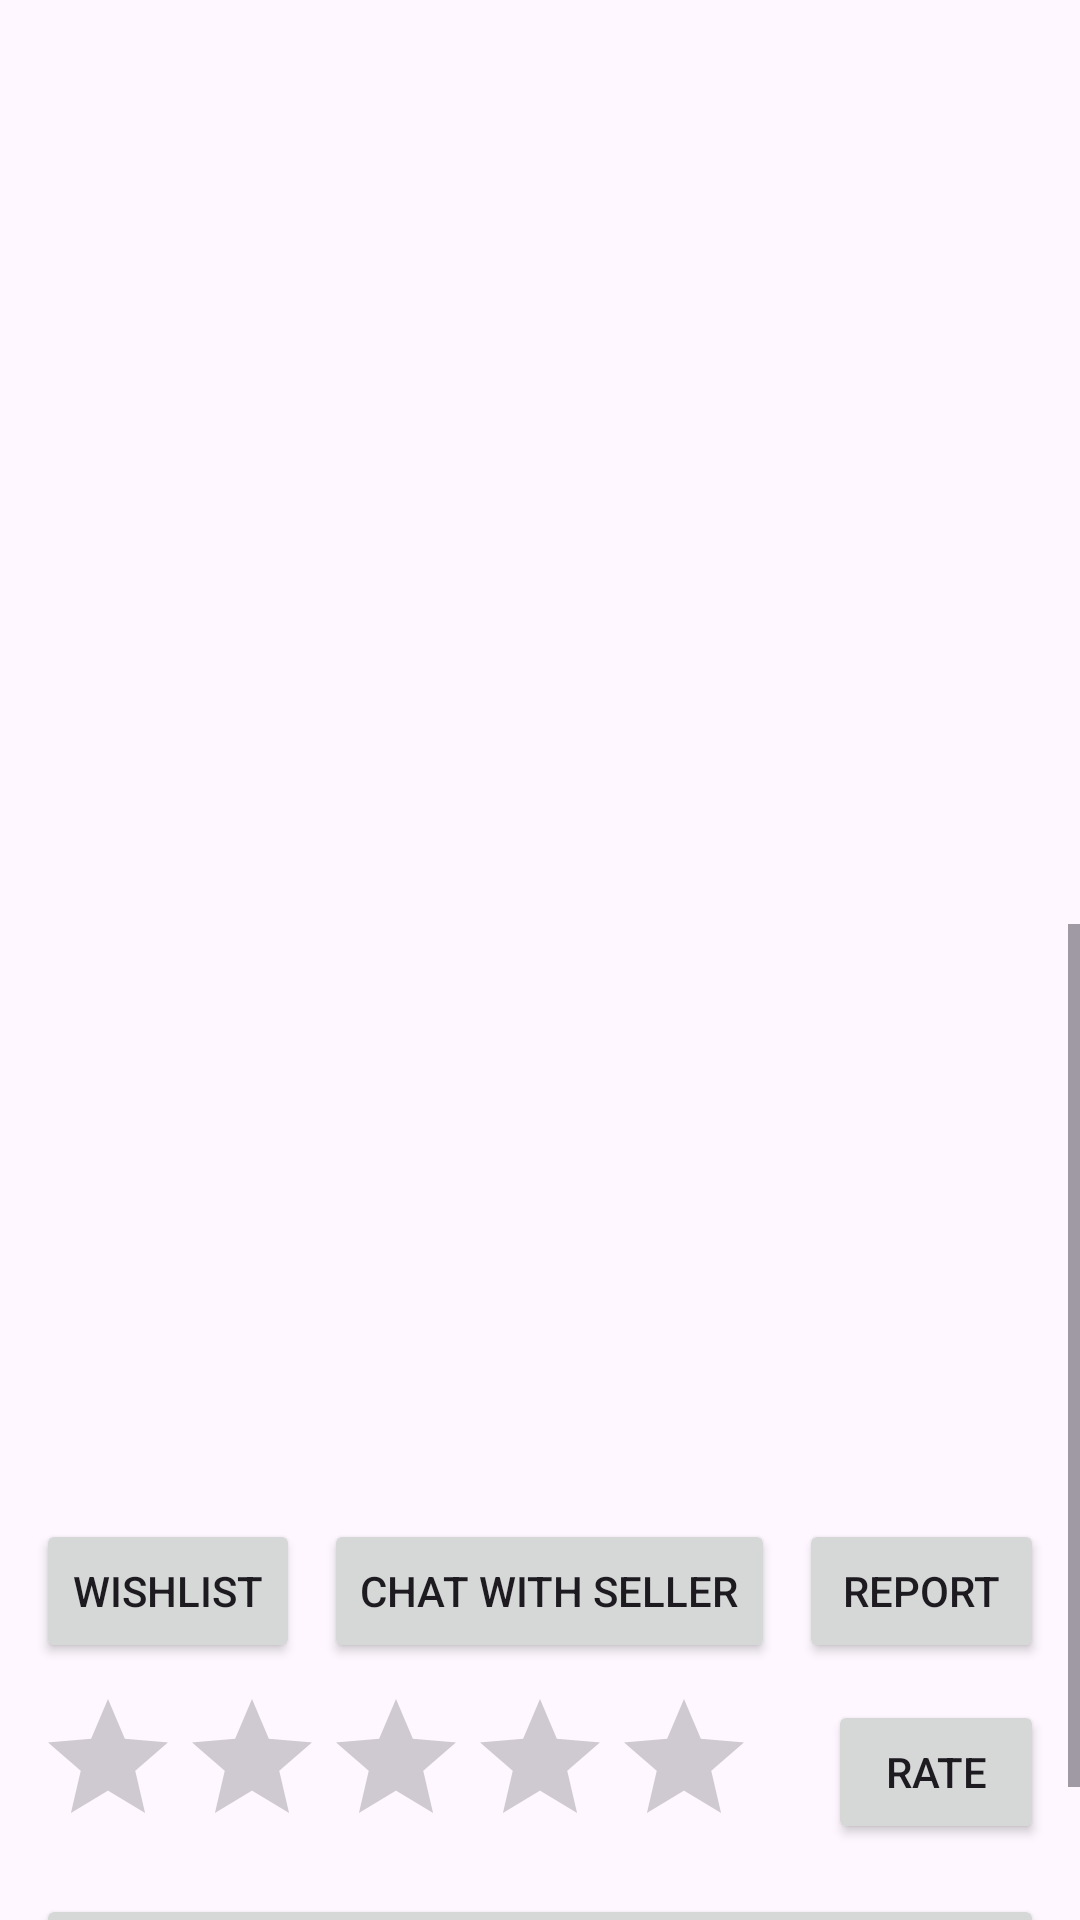

This screen was rendered from an Android layout file. Write that file and the resources it references.
<!-- AndroidManifest.xml: application theme Theme.BazarHub -->
<!-- res/layout/activity_product_details.xml -->
<?xml version="1.0" encoding="utf-8"?>
<LinearLayout
    xmlns:android="http://schemas.android.com/apk/res/android"
    xmlns:app="http://schemas.android.com/apk/res-auto"
    android:layout_width="match_parent"
    android:layout_height="match_parent"
    android:orientation="vertical">

    <androidx.viewpager2.widget.ViewPager2
        android:id="@+id/viewPagerImages"
        android:layout_width="match_parent"
        android:layout_height="260dp" />

    <com.google.android.material.tabs.TabLayout
        android:id="@+id/tabDots"
        android:layout_width="wrap_content"
        android:layout_height="wrap_content"
        android:layout_gravity="center"
        app:tabIndicatorHeight="0dp"
        app:tabBackground="?attr/selectableItemBackgroundBorderless" />

    <ScrollView
         android:layout_width="match_parent"
        android:layout_height="match_parent">

        <LinearLayout
            android:layout_width="match_parent"
            android:layout_height="wrap_content"
            android:orientation="vertical"
            android:padding="12dp">

            
            <TextView
                android:id="@+id/tvTitle"
                android:layout_width="match_parent"
                android:layout_height="wrap_content"
                android:textSize="20sp"
                android:textStyle="bold" />

            <TextView
                android:id="@+id/tvPrice"
                android:layout_width="match_parent"
                android:layout_height="wrap_content"
                android:textSize="18sp"
                android:paddingTop="4dp" />

            <TextView
                android:id="@+id/tvCategory"
                android:layout_width="match_parent"
                android:layout_height="wrap_content"
                android:paddingTop="4dp" />

            <TextView
                android:id="@+id/tvLocation"
                android:layout_width="match_parent"
                android:layout_height="wrap_content"
                android:paddingTop="4dp" />

            <TextView
                android:id="@+id/tvStatus"
                android:layout_width="match_parent"
                android:layout_height="wrap_content"
                android:paddingTop="4dp" />

            <TextView
                android:id="@+id/tvDesc"
                android:layout_width="match_parent"
                android:layout_height="wrap_content"
                android:paddingTop="8dp" />

            <TextView
                android:id="@+id/tvSeller"
                android:layout_width="match_parent"
                android:layout_height="wrap_content"
                android:paddingTop="8dp" />

            
            <LinearLayout
                android:layout_width="match_parent"
                android:layout_height="wrap_content"
                android:orientation="horizontal"
                android:gravity="center_vertical"
                android:paddingTop="8dp">

                <Button
                    android:id="@+id/btnWishlist"
                    android:layout_width="wrap_content"
                    android:layout_height="wrap_content"
                    android:text="Wishlist" />

                <Button
                    android:id="@+id/btnChat"
                    android:layout_width="wrap_content"
                    android:layout_height="wrap_content"
                    android:text="Chat with Seller"
                    android:layout_marginStart="8dp" />

                <Button
                    android:id="@+id/btnReport"
                    android:layout_width="wrap_content"
                    android:layout_height="wrap_content"
                    android:text="Report"
                    android:layout_marginStart="8dp" />
            </LinearLayout>

            
            <LinearLayout
                android:layout_width="match_parent"
                android:layout_height="wrap_content"
                android:orientation="horizontal"
                android:gravity="center_vertical"
                android:paddingTop="8dp">

                <RatingBar
                    android:id="@+id/ratingBar"
                    android:layout_width="wrap_content"
                    android:layout_height="wrap_content"
                    android:numStars="5"
                    android:isIndicator="true" />

                <TextView
                    android:id="@+id/tvAvgRating"
                    android:layout_width="wrap_content"
                    android:layout_height="wrap_content"
                    android:paddingStart="8dp" />

                <Button
                    android:id="@+id/btnRate"
                    android:layout_width="wrap_content"
                    android:layout_height="wrap_content"
                    android:text="Rate"
                    android:layout_marginStart="16dp" />
            </LinearLayout>

            
            <Button
                android:id="@+id/btnBuy"
                android:layout_width="match_parent"
                android:layout_height="wrap_content"
                android:text="Buy"
                android:layout_marginTop="12dp" />
        </LinearLayout>
    </ScrollView>
</LinearLayout>
<!-- resources referenced by this layout -->
<resources>
  <style name="Theme.BazarHub" parent="Base.Theme.BazarHub" />
  <style name="Base.Theme.BazarHub" parent="Theme.Material3.DayNight.NoActionBar">
          
          
          <item name="android:statusBarColor">?attr/colorSurface</item>
          <item name="android:navigationBarColor">?attr/colorSurface</item>
      </style>
</resources>
